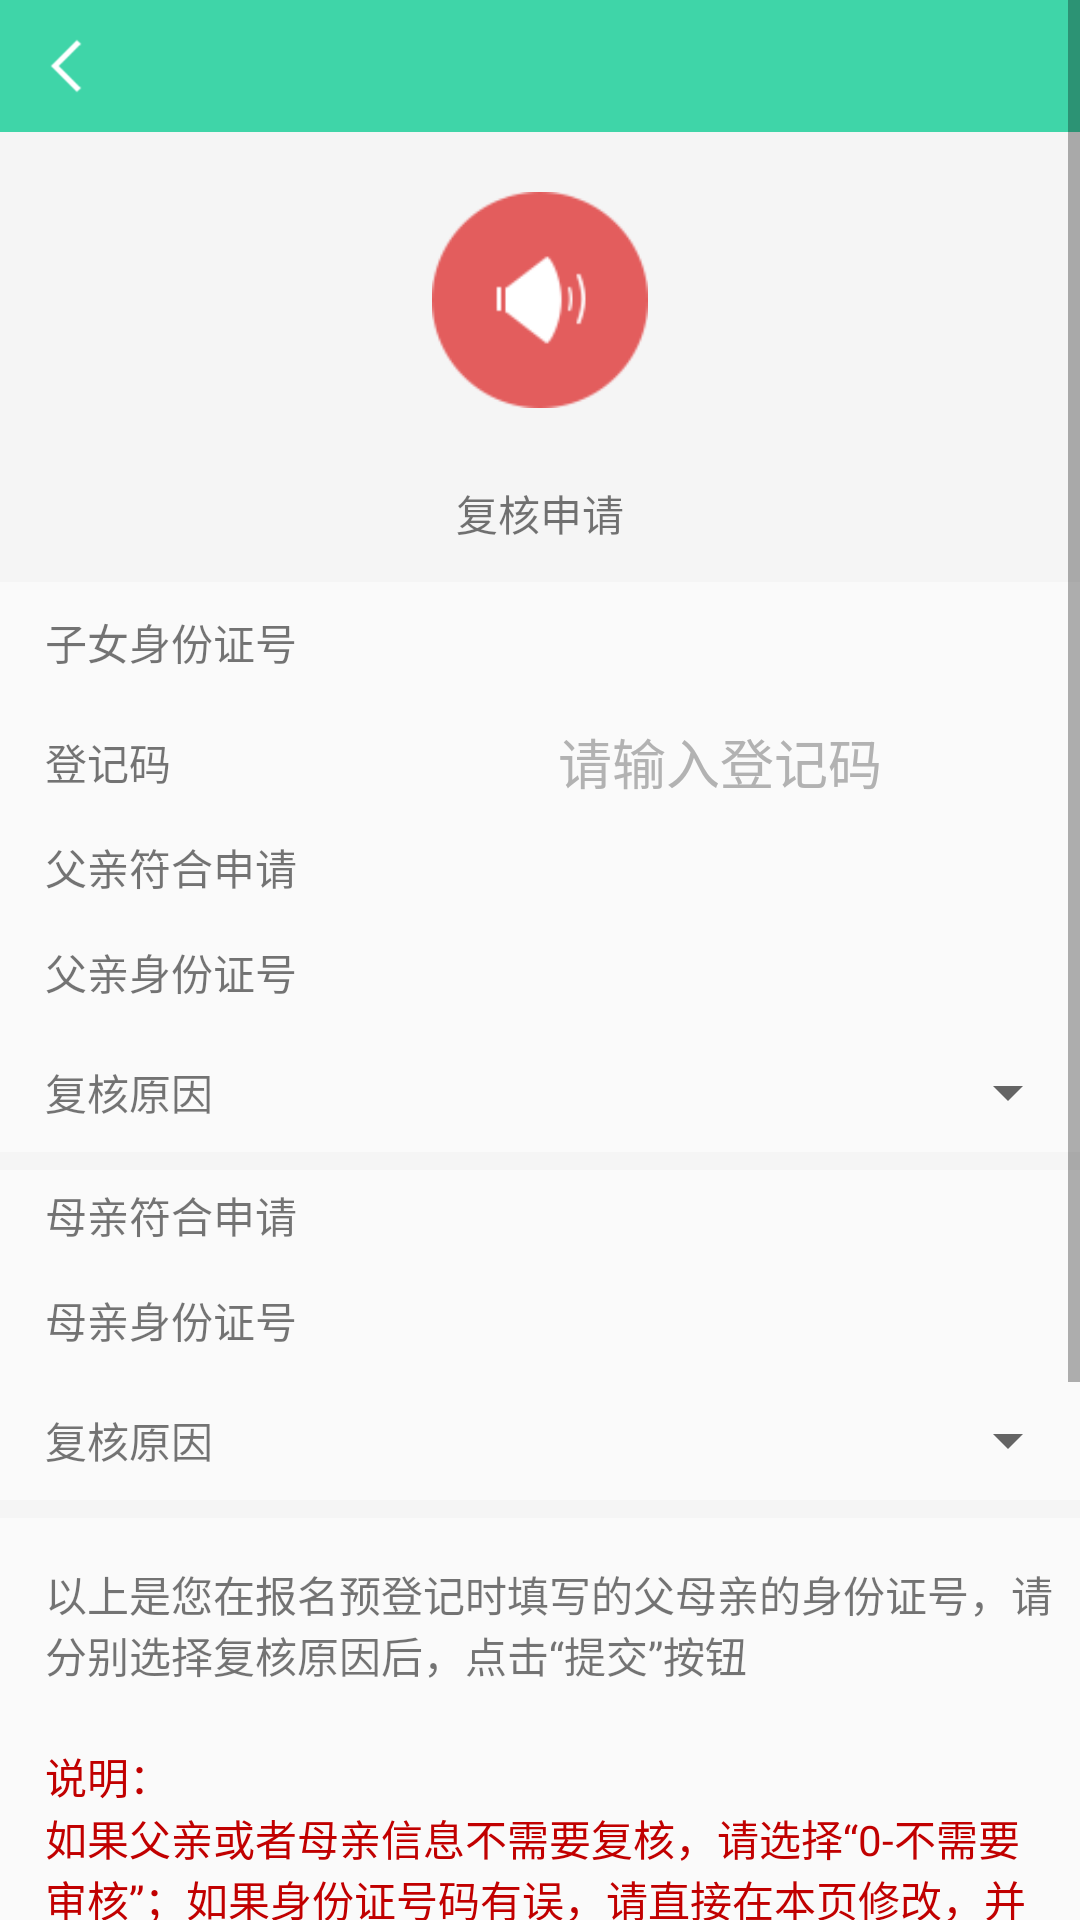

Here is an Android app screen rendered from its layout file. Give the layout XML and the strings, colors and styles it references.
<!-- AndroidManifest.xml: application theme AppTheme -->
<!-- res/layout/activity_recheck_request.xml -->
<?xml version="1.0" encoding="utf-8"?>
<LinearLayout xmlns:android="http://schemas.android.com/apk/res/android"
    android:layout_width="match_parent"
    android:layout_height="match_parent"
    android:orientation="vertical">

    <ScrollView
        android:layout_width="match_parent"
        android:layout_height="wrap_content">

        <LinearLayout
            android:layout_width="match_parent"
            android:layout_height="wrap_content"
            android:orientation="vertical">

            <RelativeLayout
                android:layout_width="match_parent"
                android:layout_height="44dp"
                android:background="#3FD5A8">

                <ImageView
                    android:id="@+id/recheck_request_back"
                    android:layout_width="20dp"
                    android:layout_height="335dp"
                    android:layout_alignParentLeft="true"
                    android:layout_centerVertical="true"
                    android:layout_marginLeft="12dp"
                    android:src="@mipmap/btn_fanhui_88x88px" />

                <TextView
                    android:layout_width="wrap_content"
                    android:layout_height="match_parent"
                    android:layout_centerInParent="true"
                    android:layout_weight="9"
                    android:gravity="center"
                    android:textSize="17sp" />
            </RelativeLayout>

            <LinearLayout
                android:layout_width="match_parent"
                android:layout_height="150dp"
                android:layout_gravity="center_horizontal"
                android:background="@color/colorSliverWhite"
                android:orientation="vertical">

                <ImageView
                    android:layout_width="72dp"
                    android:layout_height="72dp"
                    android:layout_gravity="center_horizontal"
                    android:layout_marginTop="20dp"
                    android:src="@mipmap/icon_gonggao_100x100px" />

                <TextView
                    android:layout_width="match_parent"
                    android:layout_height="30dp"
                    android:layout_marginBottom="20dp"
                    android:layout_marginTop="20dp"
                    android:clickable="true"
                    android:gravity="center"
                    android:text="复核申请" />
            </LinearLayout>

            <LinearLayout
                android:layout_width="match_parent"
                android:layout_height="40dp"
                android:orientation="horizontal">

                <TextView
                    android:layout_width="match_parent"
                    android:layout_height="match_parent"
                    android:layout_marginLeft="15dp"
                    android:layout_weight="2"
                    android:gravity="center_vertical"
                    android:text="子女身份证号" />

                <EditText
                    android:layout_width="match_parent"
                    android:layout_height="match_parent"
                    android:layout_weight="1"
                    android:background="@null"
                    android:gravity="center"
                    android:textColorHint="@color/colorHintSliver" />
            </LinearLayout>

            <LinearLayout
                android:layout_width="match_parent"
                android:layout_height="40dp"
                android:orientation="horizontal">

                <TextView
                    android:layout_width="match_parent"
                    android:layout_height="match_parent"
                    android:layout_marginLeft="15dp"
                    android:layout_weight="2"
                    android:gravity="center_vertical"
                    android:text="登记码" />

                <EditText
                    android:layout_width="match_parent"
                    android:layout_height="match_parent"
                    android:layout_weight="1"
                    android:background="@null"
                    android:gravity="center"
                    android:hint="请输入登记码"
                    android:textColorHint="@color/colorHintSliver" />
            </LinearLayout>

            <TextView
                android:layout_width="match_parent"
                android:layout_height="30dp"
                android:layout_marginLeft="15dp"
                android:gravity="center_vertical"
                android:text="父亲符合申请" />

            <LinearLayout
                android:layout_width="match_parent"
                android:layout_height="40dp"
                android:orientation="horizontal">

                <TextView
                    android:layout_width="match_parent"
                    android:layout_height="match_parent"
                    android:layout_marginLeft="15dp"
                    android:layout_weight="2"
                    android:gravity="center_vertical"
                    android:text="父亲身份证号" />

                <EditText
                    android:layout_width="match_parent"
                    android:layout_height="match_parent"
                    android:layout_weight="1"
                    android:background="@null"
                    android:gravity="center"
                    android:textColorHint="@color/colorHintSliver" />
            </LinearLayout>

            <LinearLayout
                android:layout_width="match_parent"
                android:layout_height="40dp"
                android:orientation="horizontal">

                <TextView
                    android:layout_width="match_parent"
                    android:layout_height="match_parent"
                    android:layout_marginLeft="15dp"
                    android:layout_weight="1"
                    android:gravity="center_vertical"
                    android:text="复核原因" />

                <Spinner
                    android:layout_width="match_parent"
                    android:layout_height="match_parent"
                    android:layout_weight="1" />

            </LinearLayout>

            <LinearLayout
                android:layout_width="match_parent"
                android:layout_height="6dp"
                android:background="@color/colorSliverWhite" />

            <TextView
                android:id="@+id/textView"
                android:layout_width="match_parent"
                android:layout_height="30dp"
                android:layout_marginLeft="15dp"
                android:gravity="center_vertical"
                android:text="母亲符合申请" />

            <LinearLayout
                android:layout_width="match_parent"
                android:layout_height="40dp"
                android:orientation="horizontal">

                <TextView
                    android:layout_width="match_parent"
                    android:layout_height="match_parent"
                    android:layout_marginLeft="15dp"
                    android:layout_weight="2"
                    android:gravity="center_vertical"
                    android:text="母亲身份证号" />

                <EditText
                    android:layout_width="match_parent"
                    android:layout_height="match_parent"
                    android:layout_weight="1"
                    android:background="@null"
                    android:gravity="center"
                    android:textColorHint="@color/colorHintSliver" />
            </LinearLayout>

            <LinearLayout
                android:layout_width="match_parent"
                android:layout_height="40dp"
                android:orientation="horizontal">

                <TextView
                    android:layout_width="match_parent"
                    android:layout_height="match_parent"
                    android:layout_marginLeft="15dp"
                    android:layout_weight="1"
                    android:gravity="center_vertical"
                    android:text="复核原因" />

                <Spinner
                    android:layout_width="match_parent"
                    android:layout_height="match_parent"
                    android:layout_weight="1" />

            </LinearLayout>

            <LinearLayout
                android:layout_width="match_parent"
                android:layout_height="6dp"
                android:background="@color/colorSliverWhite" />

            <LinearLayout
                android:layout_width="match_parent"
                android:layout_height="match_parent"
                android:layout_marginLeft="15dp"
                android:orientation="vertical">

                <TextView
                    android:layout_width="wrap_content"
                    android:layout_height="wrap_content"
                    android:layout_marginTop="15dp"
                    android:text="以上是您在报名预登记时填写的父母亲的身份证号，请分别选择复核原因后，点击“提交”按钮" />

                <TextView
                    android:layout_width="wrap_content"
                    android:layout_height="wrap_content"
                    android:layout_marginTop="20dp"
                    android:text="说明："
                    android:textColor="@color/colorRed" />

                <TextView
                    android:layout_width="wrap_content"
                    android:layout_height="wrap_content"
                    android:layout_marginRight="15dp"
                    android:text="如果父亲或者母亲信息不需要复核，请选择“0-不需要审核”；如果身份证号码有误，请直接在本页修改，并选择“10-身份证号码有误”；"
                    android:textColor="@color/colorRed" />

                <TextView
                    android:layout_width="wrap_content"
                    android:layout_height="wrap_content"
                    android:text="父母亲至少有一方需要复核，如双方信息准确，无需提交复核申请"
                    android:textColor="@color/colorRed" />

            </LinearLayout>

            <Button
                android:id="@+id/button"
                android:layout_width="match_parent"
                android:layout_height="50dp"
                android:layout_marginBottom="110dp"
                android:layout_marginLeft="15dp"
                android:layout_marginRight="15dp"
                android:layout_marginTop="25dp"
                android:background="@drawable/btn_shape"
                android:text="提交"
                android:textColor="#ffffff"
                android:textSize="18sp" />

        </LinearLayout>
    </ScrollView>
</LinearLayout>
<!-- resources referenced by this layout -->
<resources>
  <color name="colorHintSliver">#b2b2b2</color>
  <color name="colorRed">#c10000</color>
  <color name="colorSliverWhite">#f5f5f5</color>
  <!-- drawable btn_shape (drawable) -->
  <?xml version="1.0" encoding="utf-8"?>
  <shape xmlns:android="http://schemas.android.com/apk/res/android">
      <corners android:radius="5dp" />
      <solid android:color="#3FD5A8"/>
  
  </shape>
  <!-- mipmap btn_fanhui_88x88px: png bitmap (mipmap-mdpi, 2520 bytes) -->
  <!-- mipmap icon_gonggao_100x100px: png bitmap (mipmap-mdpi, 3435 bytes) -->
  <style name="AppTheme" parent="Theme.AppCompat.Light.NoActionBar">
          
          <item name="colorPrimary">@color/colorPrimary</item>
          <item name="colorPrimaryDark">@color/colorPrimaryDark</item>
          <item name="colorAccent">@color/colorAccent</item>
      </style>
  <color name="colorPrimary">#3F51B5</color>
  <color name="colorPrimaryDark">#303F9F</color>
  <color name="colorAccent">#FF4081</color>
</resources>
